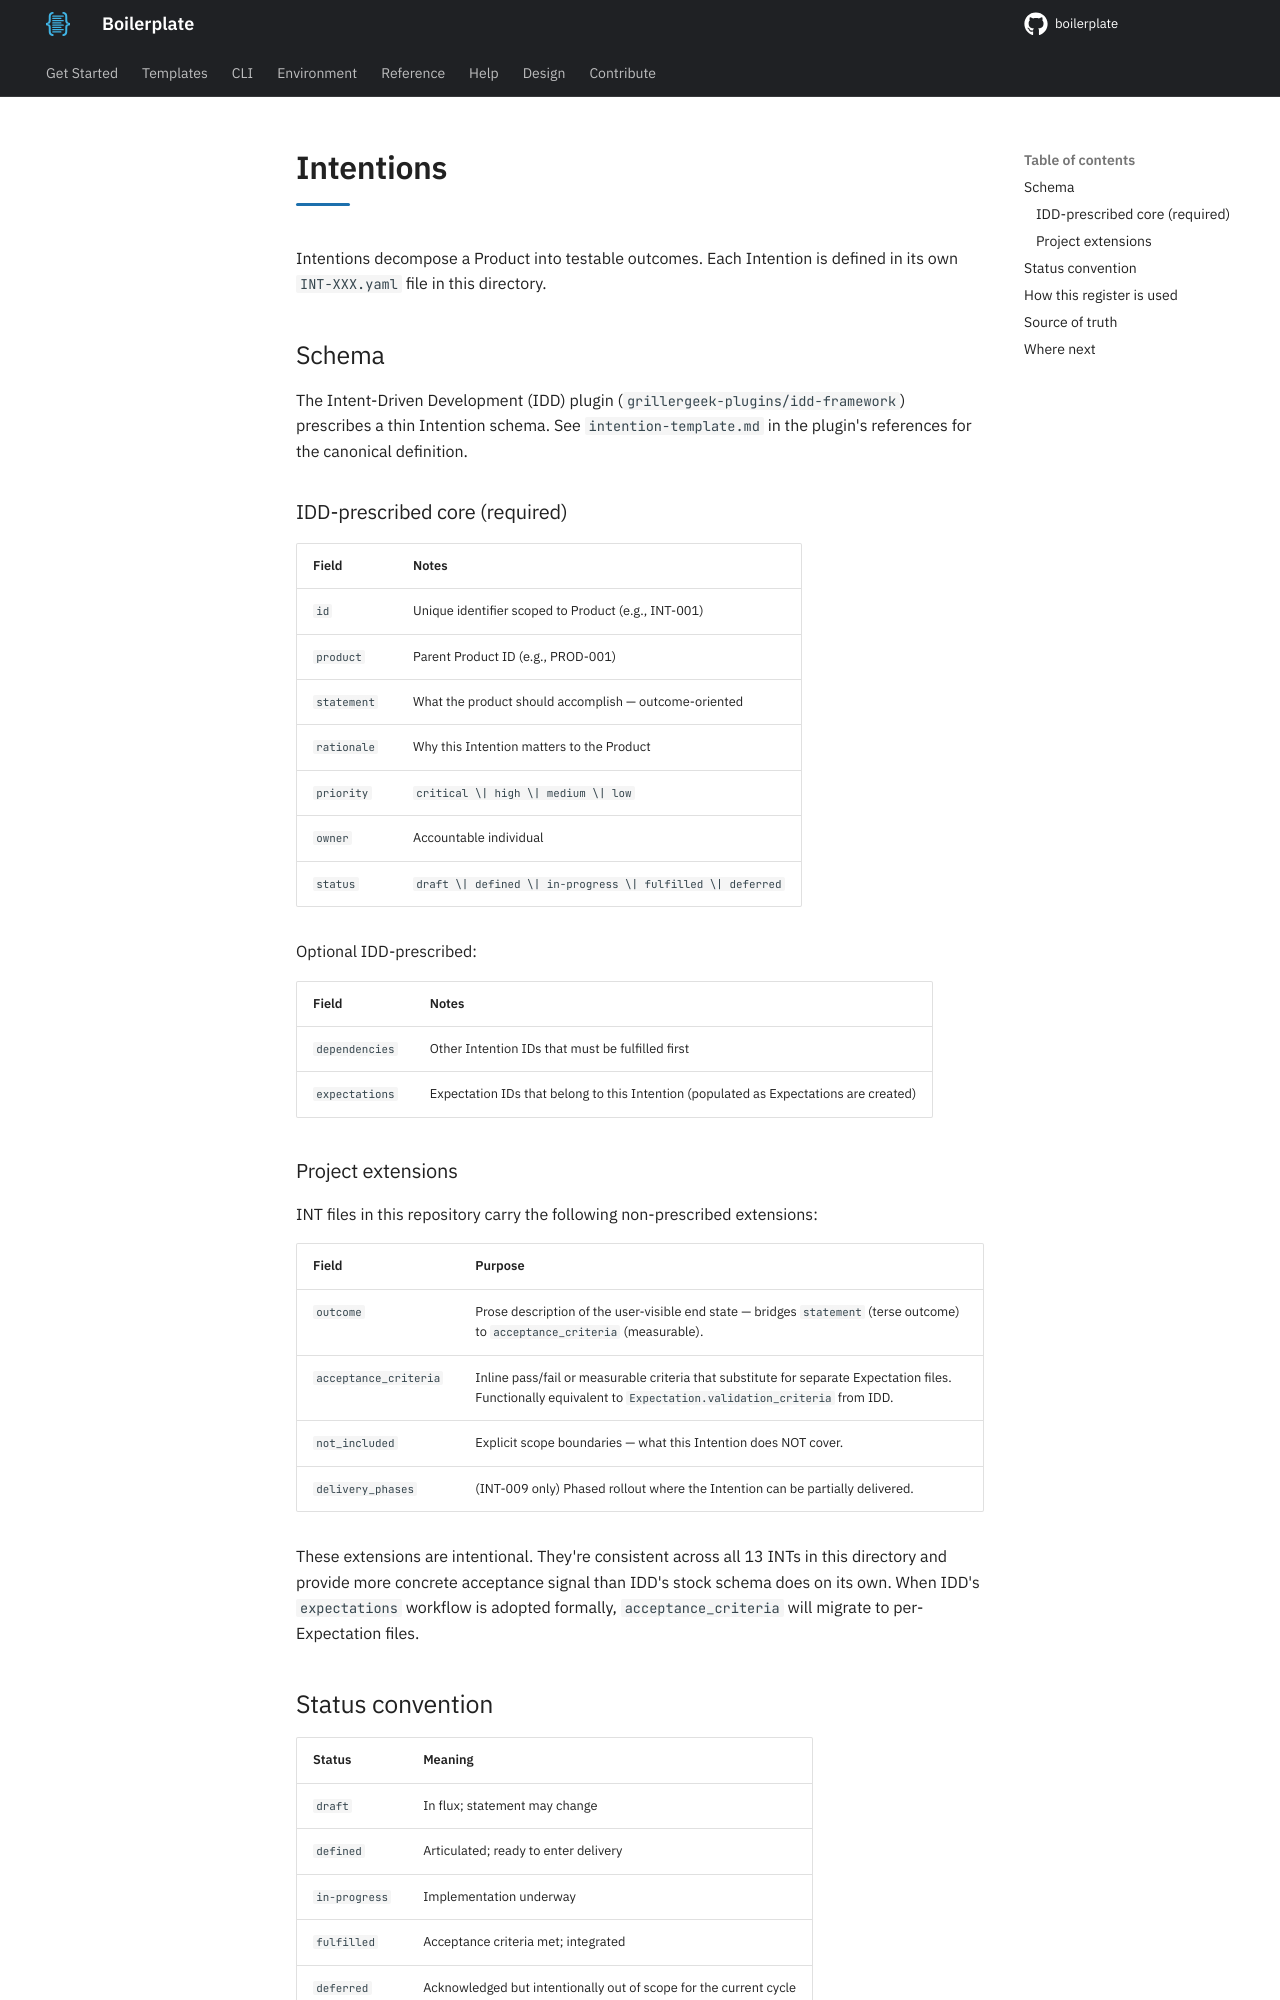

repository: TheRealBillSiegler/boilerplate · page: 0.4/intentions/index.html · generator: mkdocs

# Intentions

Intentions decompose a Product into testable outcomes. Each Intention is defined in its own `INT-XXX.yaml` file in this directory.

## Schema

The Intent-Driven Development (IDD) plugin (`grillergeek-plugins/idd-framework`) prescribes a thin Intention schema. See `intention-template.md` in the plugin's references for the canonical definition.

### IDD-prescribed core (required)

| Field | Notes |
|---|---|
| `id` | Unique identifier scoped to Product (e.g., INT-001) |
| `product` | Parent Product ID (e.g., PROD-001) |
| `statement` | What the product should accomplish — outcome-oriented |
| `rationale` | Why this Intention matters to the Product |
| `priority` | `critical \| high \| medium \| low` |
| `owner` | Accountable individual |
| `status` | `draft \| defined \| in-progress \| fulfilled \| deferred` |

Optional IDD-prescribed:

| Field | Notes |
|---|---|
| `dependencies` | Other Intention IDs that must be fulfilled first |
| `expectations` | Expectation IDs that belong to this Intention (populated as Expectations are created) |

### Project extensions

INT files in this repository carry the following non-prescribed extensions:

| Field | Purpose |
|---|---|
| `outcome` | Prose description of the user-visible end state — bridges `statement` (terse outcome) to `acceptance_criteria` (measurable). |
| `acceptance_criteria` | Inline pass/fail or measurable criteria that substitute for separate Expectation files. Functionally equivalent to `Expectation.validation_criteria` from IDD. |
| `not_included` | Explicit scope boundaries — what this Intention does NOT cover. |
| `delivery_phases` | (INT-009 only) Phased rollout where the Intention can be partially delivered. |

These extensions are intentional. They're consistent across all 13 INTs in this directory and provide more concrete acceptance signal than IDD's stock schema does on its own. When IDD's `expectations` workflow is adopted formally, `acceptance_criteria` will migrate to per-Expectation files.

## Status convention

| Status | Meaning |
|---|---|
| `draft` | In flux; statement may change |
| `defined` | Articulated; ready to enter delivery |
| `in-progress` | Implementation underway |
| `fulfilled` | Acceptance criteria met; integrated |
| `deferred` | Acknowledged but intentionally out of scope for the current cycle |

Release timing — *when* an Intention transitions from `defined` to `in-progress` to `fulfilled` — is tracked in GitHub issues, not in these files. The Intention's `status` field reflects the latest known state of the work, not a release-phase label.
